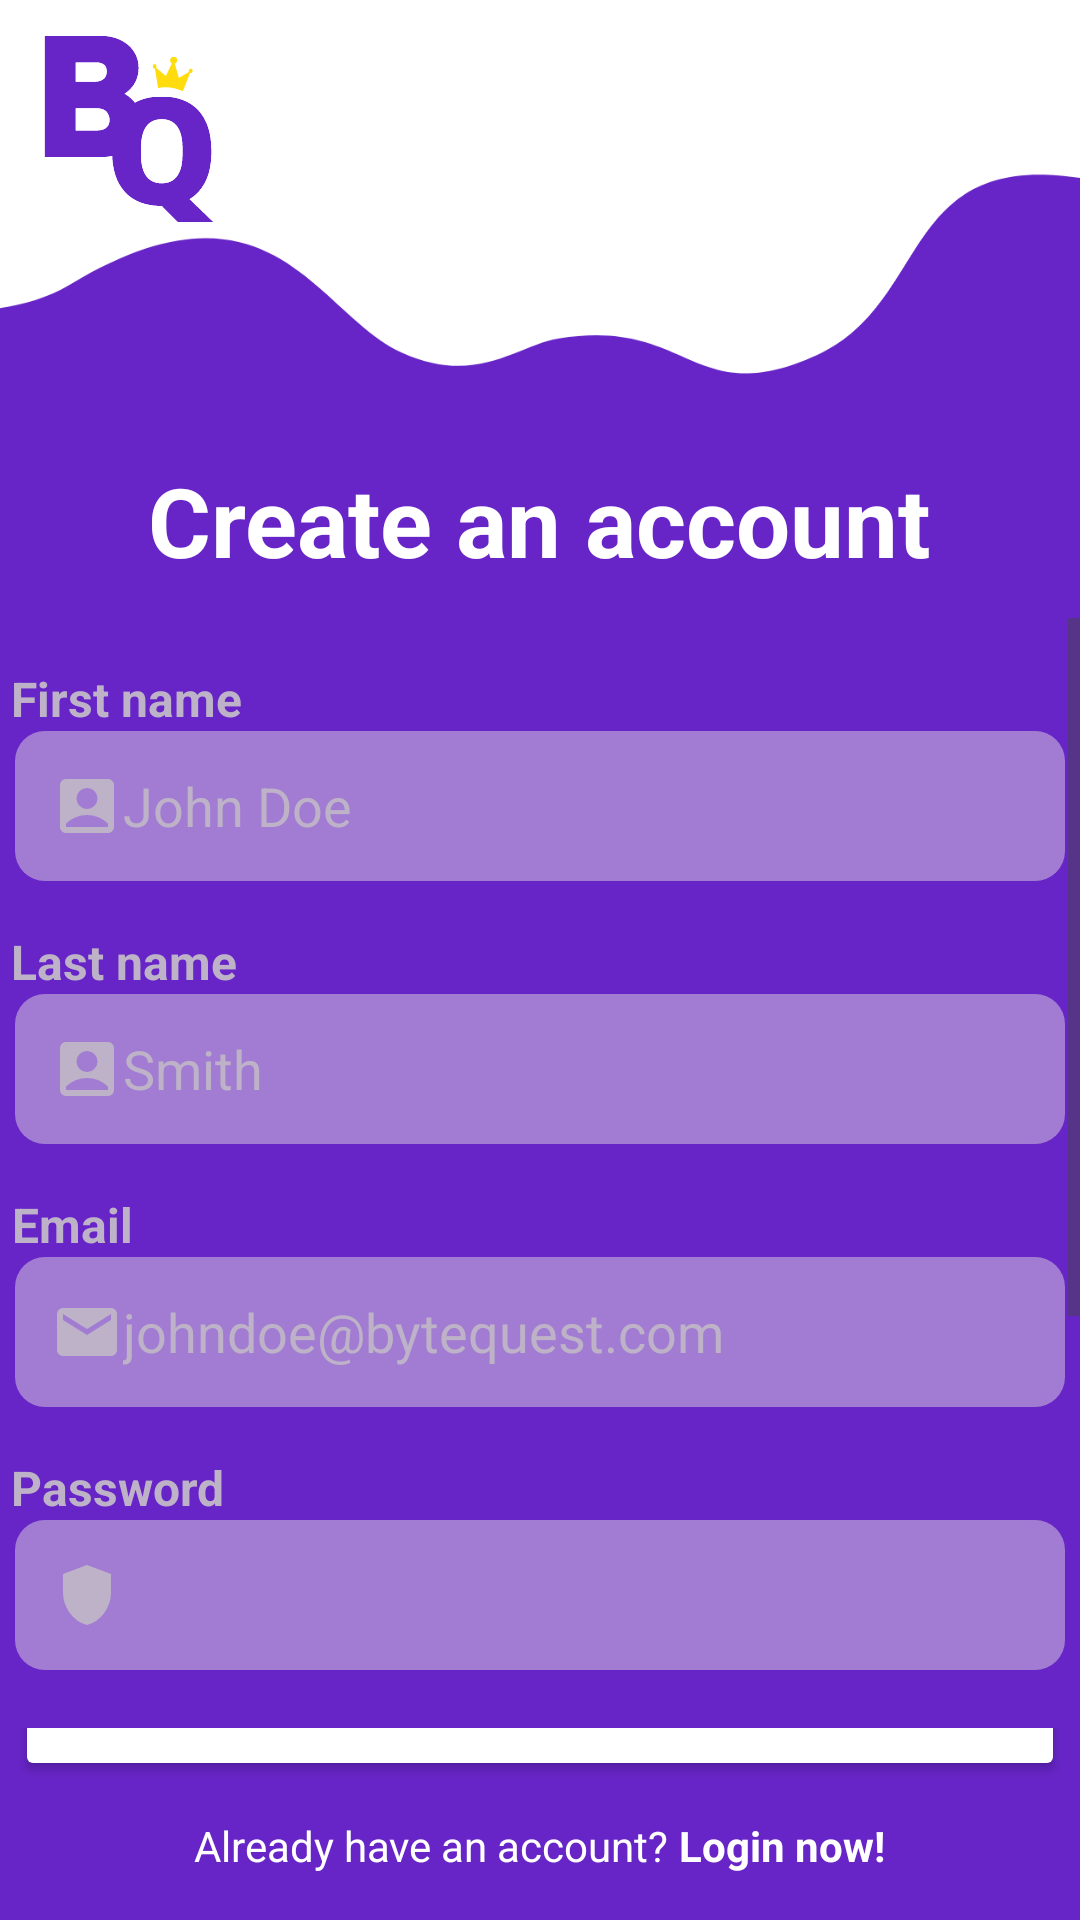

Here is an Android app screen rendered from its layout file. Give the layout XML and the strings, colors and styles it references.
<!-- AndroidManifest.xml: application theme Theme.FinalProjectJava -->
<!-- res/layout/activity_signing_in.xml -->
<?xml version="1.0" encoding="utf-8"?>
<LinearLayout xmlns:android="http://schemas.android.com/apk/res/android"
    xmlns:app="http://schemas.android.com/apk/res-auto"
    xmlns:tools="http://schemas.android.com/tools"
    android:id="@+id/main"
    android:layout_width="match_parent"
    android:layout_height="match_parent"
    tools:context=".activities.SignInActivity"
    android:orientation="vertical"
    android:background="@drawable/bg_background_2">

    <LinearLayout
        android:layout_width="match_parent"
        android:layout_height="match_parent"
        android:orientation="vertical">

        <LinearLayout
            android:layout_width="match_parent"
            android:layout_height="wrap_content">

            <ImageView
                android:id="@+id/imageView2"
                android:layout_width="86dp"
                android:layout_height="86dp"
                app:srcCompat="@drawable/ic_bytequest_logo_alt"/>
        </LinearLayout>

        <LinearLayout
            android:layout_width="match_parent"
            android:layout_marginTop="55dp"
            android:layout_height="65dp"
            android:gravity="center">

            <TextView
                android:layout_width="wrap_content"
                android:layout_height="wrap_content"
                android:text="Create an account"
                android:textSize="32dp"
                android:textStyle="bold"
                android:textColor="@color/white"/>
        </LinearLayout>

        <ScrollView
            android:layout_width="match_parent"
            android:layout_height="370dp">
            <LinearLayout
                android:layout_width="match_parent"
                android:layout_height="match_parent"
                android:orientation="vertical">

                <LinearLayout
                    android:layout_width="match_parent"
                    android:layout_height="wrap_content"
                    android:orientation="vertical"
                    android:gravity="center">

                    <TextView
                        android:layout_width="wrap_content"
                        android:layout_height="wrap_content"
                        android:layout_marginTop="16dp"
                        android:layout_marginLeft="-138dp"
                        android:text="First name"
                        android:textSize="16dp"
                        android:textColor="@color/lightGray"
                        android:textStyle="bold"/>

                    <EditText
                        android:id="@+id/inputFirstName"
                        android:layout_width="350dp"
                        android:layout_height="50dp"
                        android:padding="12dp"
                        android:ems="10"
                        android:inputType="text"
                        android:hint="John Doe"
                        android:textColor="@color/white"
                        android:drawableStart="@drawable/ic_user"
                        android:textColorHint="@color/lightGray"
                        android:background="@drawable/bg_background_edittext"/>

                    <TextView
                        android:layout_width="wrap_content"
                        android:layout_height="wrap_content"
                        android:layout_marginTop="16dp"
                        android:layout_marginLeft="-139dp"
                        android:text="Last name"
                        android:textSize="16dp"
                        android:textColor="@color/lightGray"
                        android:textStyle="bold"/>

                    <EditText
                        android:id="@+id/inputLastName"
                        android:layout_width="350dp"
                        android:layout_height="50dp"
                        android:padding="12dp"
                        android:ems="10"
                        android:inputType="text"
                        android:hint="Smith"
                        android:textColor="@color/white"
                        android:drawableStart="@drawable/ic_user"
                        android:textColorHint="@color/lightGray"
                        android:background="@drawable/bg_background_edittext"/>

                    <TextView
                        android:layout_width="wrap_content"
                        android:layout_height="wrap_content"
                        android:layout_marginTop="16dp"
                        android:layout_marginLeft="-156dp"
                        android:text="Email"
                        android:textSize="16dp"
                        android:textColor="@color/lightGray"
                        android:textStyle="bold"/>

                    <EditText
                        android:id="@+id/inputEmail"
                        android:layout_width="350dp"
                        android:layout_height="50dp"
                        android:padding="12dp"
                        android:ems="10"
                        android:inputType="text"
                        android:textColor="@color/white"
                        android:hint="johndoe@bytequest.com"
                        android:drawableStart="@drawable/ic_email"
                        android:textColorHint="@color/lightGray"
                        android:background="@drawable/bg_background_edittext"/>

                    <TextView
                        android:layout_width="wrap_content"
                        android:layout_height="wrap_content"
                        android:layout_marginTop="16dp"
                        android:layout_marginLeft="-141dp"
                        android:text="Password"
                        android:textSize="16dp"
                        android:textColor="@color/lightGray"
                        android:textStyle="bold"/>

                    <EditText
                        android:id="@+id/inputPassword"
                        android:layout_width="350dp"
                        android:layout_height="50dp"
                        android:padding="12dp"
                        android:ems="10"
                        android:inputType="textPassword"
                        android:textColor="@color/white"
                        android:drawableStart="@drawable/ic_password"
                        android:background="@drawable/bg_background_edittext"/>

                    <TextView
                        android:layout_width="wrap_content"
                        android:layout_height="wrap_content"
                        android:layout_marginTop="16dp"
                        android:layout_marginLeft="-108dp"
                        android:text="Confirm password"
                        android:textSize="16dp"
                        android:textColor="@color/lightGray"
                        android:textStyle="bold"/>

                    <EditText
                        android:id="@+id/inputConfirmPass"
                        android:layout_width="350dp"
                        android:layout_height="50dp"
                        android:padding="12dp"
                        android:ems="10"
                        android:inputType="textPassword"
                        android:textColor="@color/white"
                        android:drawableStart="@drawable/ic_confirm_pass"
                        android:background="@drawable/bg_background_edittext"/>

                    <LinearLayout
                        android:layout_width="match_parent"
                        android:layout_marginTop="100dp"
                        android:layout_height="50dp"
                        android:gravity="center">
                    </LinearLayout>
                </LinearLayout>
            </LinearLayout>
        </ScrollView>

        <LinearLayout
            android:layout_width="match_parent"
            android:layout_height="match_parent"
            android:gravity="center"
            android:orientation="vertical">

            <Button
                android:id="@+id/signInBtn"
                android:layout_width="350dp"
                android:layout_height="60dp"
                android:layout_marginTop="-58dp"
                android:textSize="20dp"
                android:text="Sign-in"
                android:textStyle="bold"
                android:textColor="@color/purple"
                android:backgroundTint="@color/white" />

            <LinearLayout
                android:layout_width="match_parent"
                android:layout_height="wrap_content"
                android:gravity="center"
                android:layout_marginTop="12dp"
                android:orientation="horizontal">

                <TextView
                    android:layout_width="wrap_content"
                    android:layout_height="wrap_content"
                    android:text="Already have an account? "
                    android:textColor="@color/white"/>
                <TextView
                    android:id="@+id/loginClick"
                    android:layout_width="wrap_content"
                    android:layout_height="wrap_content"
                    android:text="Login now!"
                    android:textColor="@color/white"
                    android:textStyle="bold"/>
            </LinearLayout>
        </LinearLayout>
    </LinearLayout>
</LinearLayout>
<!-- resources referenced by this layout -->
<resources>
  <color name="lightGray">#BEB2C8</color>
  <color name="purple">#6725C7</color>
  <color name="white">#FFFFFFFF</color>
  <!-- drawable bg_background_2: png bitmap (drawable, 26604 bytes) -->
  <!-- drawable bg_background_edittext (drawable) -->
  <?xml version="1.0" encoding="utf-8"?>
  <shape xmlns:android="http://schemas.android.com/apk/res/android"
      android:shape="rectangle">
  
      <solid android:color="@color/transparentLightGray"/>
      <corners android:radius="10dp"/>
  
  </shape>
  <!-- drawable ic_bytequest_logo_alt: vector/xml drawable (drawable, 8632 chars, omitted) -->
  <!-- drawable ic_confirm_pass (drawable) -->
  <?xml version="1.0" encoding="utf-8"?>
  <vector xmlns:android="http://schemas.android.com/apk/res/android" android:width="24dp" android:height="24dp" android:viewportWidth="960" android:viewportHeight="960" android:tint="@color/lightGray">
      <path android:fillColor="@android:color/white" android:pathData="M438,622L664,396L607,339L438,508L354,424L297,481L438,622ZM480,880Q341,845 250.5,720.5Q160,596 160,444L160,200L480,80L800,200L800,444Q800,596 709.5,720.5Q619,845 480,880Z"/>
  </vector>
  <!-- drawable ic_email (drawable) -->
  <vector xmlns:android="http://schemas.android.com/apk/res/android" android:height="24dp" android:tint="@color/lightGray" android:viewportHeight="24" android:viewportWidth="24" android:width="24dp">
        
      <path android:fillColor="@android:color/white" android:pathData="M20,4L4,4c-1.1,0 -1.99,0.9 -1.99,2L2,18c0,1.1 0.9,2 2,2h16c1.1,0 2,-0.9 2,-2L22,6c0,-1.1 -0.9,-2 -2,-2zM20,8l-8,5 -8,-5L4,6l8,5 8,-5v2z"/>
      
  </vector>
  <!-- drawable ic_password (drawable) -->
  <?xml version="1.0" encoding="utf-8"?>
  <vector xmlns:android="http://schemas.android.com/apk/res/android" android:width="24dp" android:height="24dp" android:viewportWidth="960" android:viewportHeight="960" android:tint="@color/lightGray">
      <path android:fillColor="@android:color/white" android:pathData="M480,880Q341,845 250.5,720.5Q160,596 160,444L160,200L480,80L800,200L800,444Q800,596 709.5,720.5Q619,845 480,880Z"/>
  </vector>
  <!-- drawable ic_user (drawable) -->
  <?xml version="1.0" encoding="utf-8"?>
  <vector xmlns:android="http://schemas.android.com/apk/res/android" android:width="24dp" android:height="24dp" android:viewportWidth="960" android:viewportHeight="960" android:tint="@color/lightGray">
      <path android:fillColor="@android:color/white" android:pathData="M579,479Q620,438 620,380Q620,322 579,281Q538,240 480,240Q422,240 381,281Q340,322 340,380Q340,438 381,479Q422,520 480,520Q538,520 579,479ZM200,840Q167,840 143.5,816.5Q120,793 120,760L120,200Q120,167 143.5,143.5Q167,120 200,120L760,120Q793,120 816.5,143.5Q840,167 840,200L840,760Q840,793 816.5,816.5Q793,840 760,840L200,840ZM200,760L760,760Q760,757 760,737Q760,717 760,714Q706,661 634.5,630.5Q563,600 480,600Q397,600 325.5,630.5Q254,661 200,714Q200,717 200,737Q200,757 200,760Z"/>
  </vector>
  <style name="Theme.FinalProjectJava" parent="Base.Theme.FinalProjectJava" />
  <color name="transparentLightGray">#89D4C8DB</color>
  <style name="Base.Theme.FinalProjectJava" parent="Theme.Material3.DayNight.NoActionBar">
          
          
      </style>
</resources>
